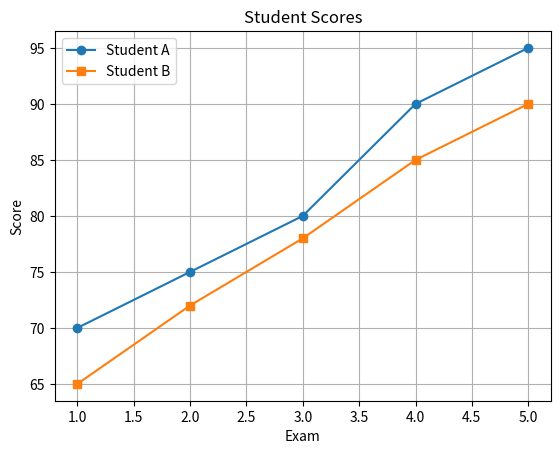

The script that saved this image:
import matplotlib.pyplot as plt

x = [1, 2, 3, 4, 5]

student_a = [70, 75, 80, 90, 95]
student_b = [65, 72, 78, 85, 90]

plt.plot(
    x,
    student_a,
    marker="o",
    label="Student A"
)

plt.plot(
    x,
    student_b,
    marker="s",
    label="Student B"
)

plt.title("Student Scores")
plt.xlabel("Exam")
plt.ylabel("Score")

plt.grid(True)
plt.legend()

plt.show()
